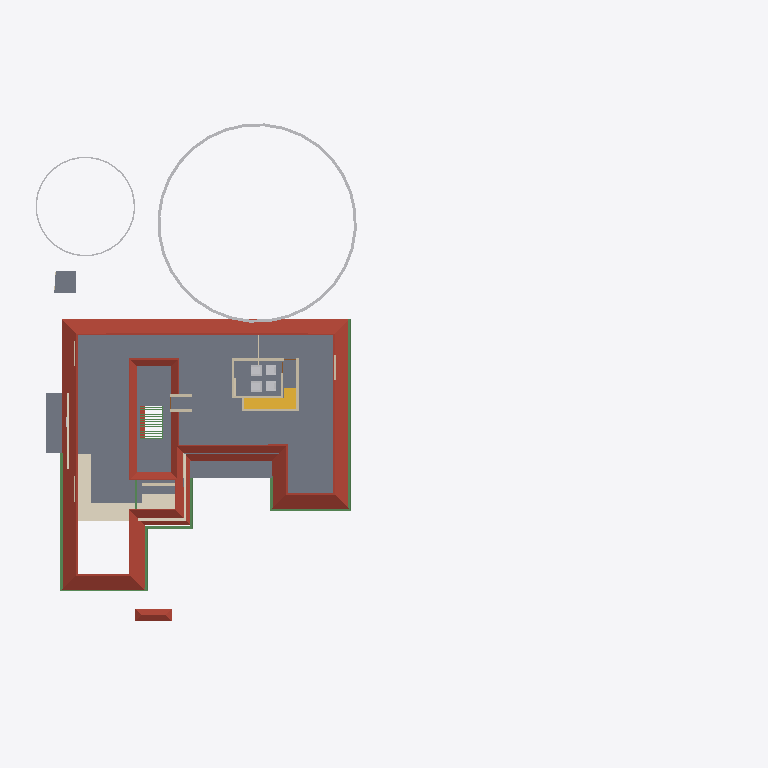
Plan cut of the same IFC building model at storey 'GF Lintel' (level 2.55 m, cut at 3.95 m), seen from above with north up, elements coloured by IFC class: 11 walls (beige), 10 beams (green), 6 other elements (light grey), 4 slabs (grey), 2 roofs (red-brown), 2 stair flights (yellow), 1 covering (cream). Cut surfaces are drawn darker.
Extent 61.5 m × 45.0 m × 17.5 m (x, y, z). Storeys (5): 00 at 0.00 m; GF at 0.45 m; GF Lintel at 2.55 m; FF at 3.45 m; FFtop at 5.70 m. Elements (483): 113 IfcBeam, 83 IfcWall, 59 IfcFurniture, 50 IfcColumn, 32 IfcWindow, 29 IfcGeographicElement, 27 IfcDoor, 16 IfcSanitaryTerminal, 15 IfcSlab, 13 IfcFurnishingElement, 10 IfcSolarDevice, 7 IfcUnitaryEquipment.

HEADER;
FILE_DESCRIPTION(('ViewDefinition[DesignTransferView]'),'2;1');
FILE_NAME('Sreekesh.ifc','2025-03-06T13:35:25+05:30',(),(),'IfcOpenShell 0.8.1','Bonsai 0.8.1','Nobody');
FILE_SCHEMA(('IFC4X3'));
ENDSEC;
DATA;
#1=IFCPROJECT('0aPvmvJuf5owphcfiKWAsN',$,'My Project',$,$,$,$,(#14,#26),#9);
#30=IFCSITE('3jTVXq97zE2OZTfzZH9iYT',$,'My Site',$,$,#53,$,$,$,$,$,$,$,$);
#211744=IFCSITE('2pH2ecD1v9bgK8psTEcl$_',$,'Site',$,$,#211760,#211754,$,$,$,$,$,$,$);
#36=IFCBUILDING('3Bt1MypEf4fuqFfshm9kTs',$,'My Building',$,$,#59,$,$,$,$,$,$);
#42=IFCBUILDINGSTOREY('3Yt8GBe1vE1Byt_$JKaQnQ',$,'GF',$,$,#7313,$,$,$,$);
#8023=IFCBUILDINGSTOREY('3LNq90aff4Xhn4xfthWyFx',$,'00',$,$,#8039,$,$,$,$);
#71986=IFCBUILDINGSTOREY('1ZF$IMkzjA5efl8XVVA8ry',$,'FFtop',$,$,#72046,$,$,$,$);
#72129=IFCBUILDINGSTOREY('1Nt2vvvNTB5u0X$NIke4ti',$,'GF Lintel',$,$,#280967,$,$,$,$);
#83382=IFCBUILDINGSTOREY('2do7yjy$r1eOSN7_GxsK9f',$,'FF',$,$,#83409,$,$,$,$);
#5763=IFCSLAB('2k1_QIQ_vEheGYBKPFgtqG',$,'Slab',$,$,#124111,#5774,$,$);
#219017=IFCROOF('0lmwP9fcbFRgEiXilp5Z7v',$,'Roof',$,$,#281002,#281816,$,.HIP_ROOF.);
#113700=IFCCOVERING('1iRj5Up0bFkfFW5uB4CB9k',$,'Covering',$,$,#119590,#113714,$,$);
#158109=IFCGEOGRAPHICELEMENT('1ICn9VC11DLu$jSeyjW6na',$,'GeographicElement',$,$,#159277,#158141,$,$);
#106476=IFCSLAB('3SWoLdiHLDExF96lrfPbJY',$,'Slab',$,$,#280977,#106487,$,$);
#106448=IFCSLAB('1GhnzeWbD1FR$mVw6S$mla',$,'Slab',$,$,#280972,#106464,$,$);
#42875=IFCSTAIRFLIGHT('2cVz_X6LPDKfjjrhhLysVG',$,'StairFlight.003',$,$,#276600,#42907,$,13,12,0.176923073255099,0.100000001490116,.STRAIGHT.);
#143976=IFCBEAM('2le9Sw$Dz0XQ5$RPcyIEYZ',$,'Beam',$,$,#281914,#143987,$,$);
#117585=IFCSLAB('00nkzVGuT6heoHGHN6WRGv',$,'Slab',$,$,#280982,#117596,$,$);
#110251=IFCROOF('2Ww7svPQzEgA_fCzhmYus_',$,'Roof',$,$,#247185,#110283,$,.HIP_ROOF.);
#158156=IFCGEOGRAPHICELEMENT('2JlHSkVhjCZPlJyc1W8A6K',$,'GeographicElement',$,$,#159282,#158188,$,$);
#101624=IFCBEAM('38yYLt849AL9vMzuf_qlJY',$,'Beam',$,$,#102345,#101635,$,$);
#101546=IFCBEAM('2yIyVaMgz8tR0CuDvbao9K',$,'Beam',$,$,#101606,#101557,$,$);
#206070=IFCBEAM('02028txQrArOf6QyRmi8S_',$,'Beam',$,$,#281891,#206081,$,$);
#57184=IFCWALL('0c73UdQCTAPRd9XQFZ89AW',$,'Wall',$,$,#124131,#57195,$,$);
#57109=IFCWALL('1ETxKrb4TF896AFEpR9_yj',$,'Wall',$,$,#124156,#57120,$,$);
#111806=IFCBEAM('0sTlE$wHj6G9WB0HZ_O7FJ',$,'Beam',$,$,#115063,#111817,$,$);
#111729=IFCBEAM('1SW1UMPTn6IukCzEsXMMce',$,'Beam',$,$,#115092,#111740,$,$);
#83410=IFCFURNITURE('0T5vwAhWTCDPBh2zImAynU',$,'Furniture',$,$,#120177,#83442,$,$);
#83455=IFCFURNITURE('1mlyFenrv09BWq3My2l6Hk',$,'Furniture',$,$,#120203,#83468,$,$);
#45624=IFCSTAIRFLIGHT('0kXRKmQxrChvM7pa6VirAk',$,'StairFlight',$,$,#276595,#45656,$,4,3,0.174999997019768,0.25,.STRAIGHT.);
#70587=IFCWALL('2XDbrjG5j5PvXvf_KucmLv',$,'Wall',$,$,#276590,#70598,$,$);
#120178=IFCFURNITURE('3B72thXyv9O9ulb3GsUrVj',$,'Furniture',$,$,#120294,#120191,$,$);
#120204=IFCFURNITURE('2iHjZ0p959Fu5tuupImsd5',$,'Furniture',$,$,#120299,#120217,$,$);
#4251=IFCWALL('0Bt3ZVIAf4Xxxu9dLd3uEo',$,'Wall',$,$,#143190,#4262,$,$);
#111907=IFCBEAM('2ZH4G$MC58XAtNQkoO$cFt',$,'Beam',$,$,#281862,#111918,$,$);
#57084=IFCWALL('0u2i_ZSPv3RPRlNYm3NV1G',$,'Wall',$,$,#124136,#57090,$,$);
#101518=IFCBEAM('3jI7cp3YfEpe0vqGUIgXwj',$,'Beam',$,$,#101738,#101530,$,$);
#57305=IFCWALL('0Z0bd3Oh11nhq2BD9eKr3z',$,'Wall',$,$,#124151,#57316,$,$);
#102201=IFCWALL('1d8KAB1ef84Bs8SUdT2bKV',$,'Wall',$,$,#124161,#102212,$,$);
#102232=IFCWALL('3BbLnMq0r7ivvaULYjF4Vv',$,'Wall',$,$,#124166,#102243,$,$);
#113610=IFCBEAM('06gTYx0uX4LRt6exJFxrU9',$,'Beam',$,$,#124096,#113621,$,$);
#79541=IFCWALL('1mS3qqScf5JOBa3mEtEZMB',$,'Wall',$,$,#124141,#79552,$,$);
#218774=IFCWALL('3AemKEEzf94RosNEA3IAQT',$,'Wall',$,$,#218869,#218836,$,$);
#76566=IFCWALL('3XvdzCOq1DRgoCqJHOiUDH',$,'Wall',$,$,#76747,#76577,$,$);
#62774=IFCBEAM('0nfKw8hKXB98TwHocEEooZ',$,'Beam',$,$,#123626,#62785,$,$);
ENDSEC;
